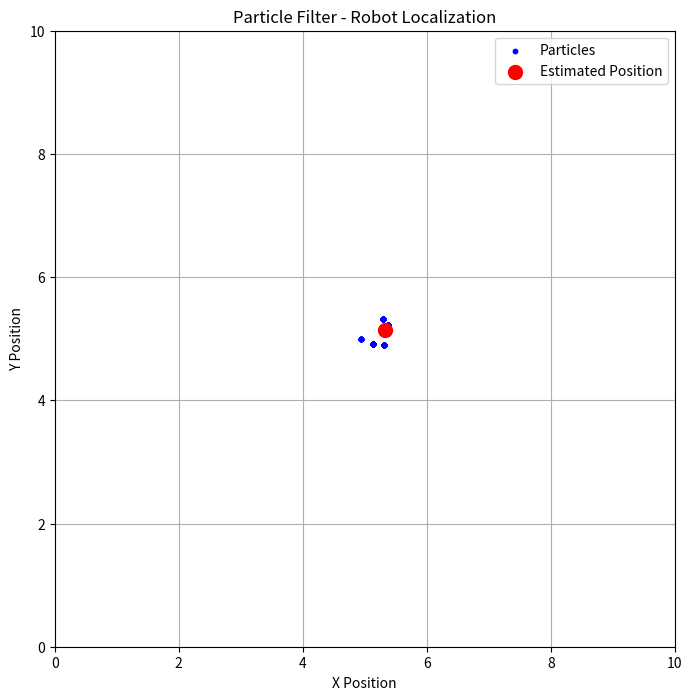
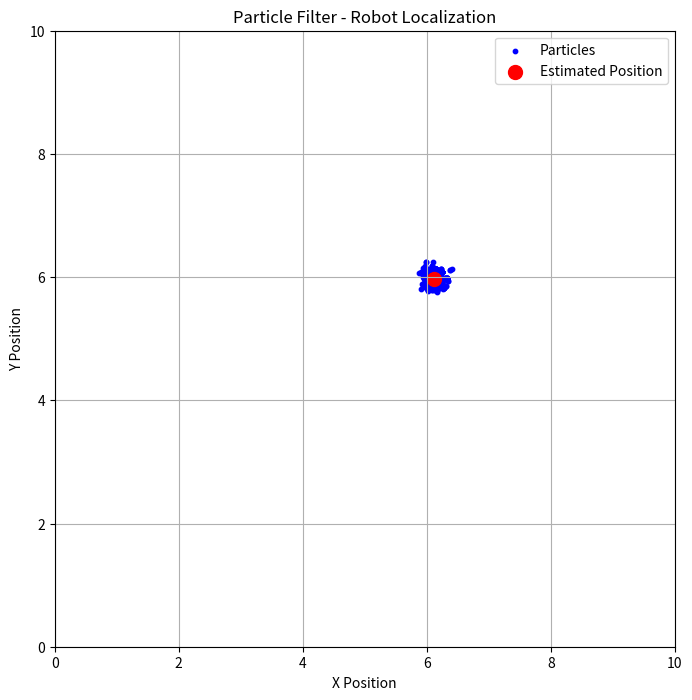
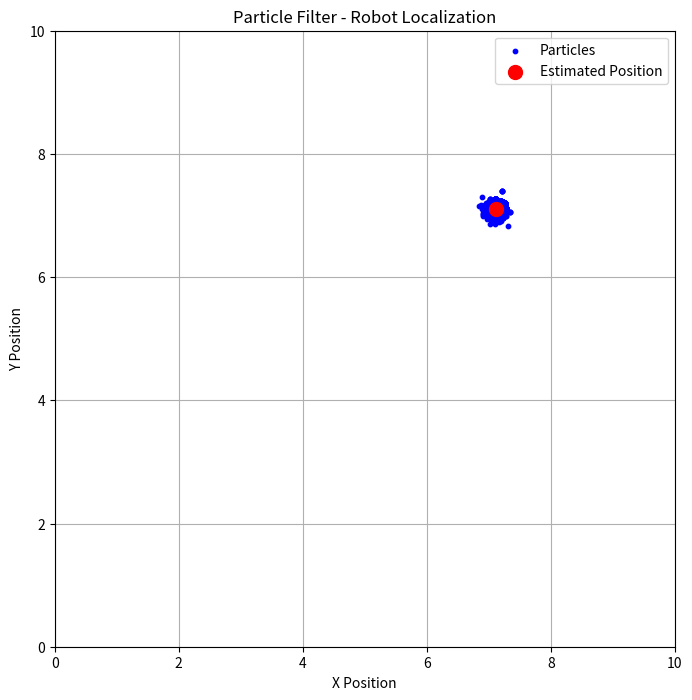
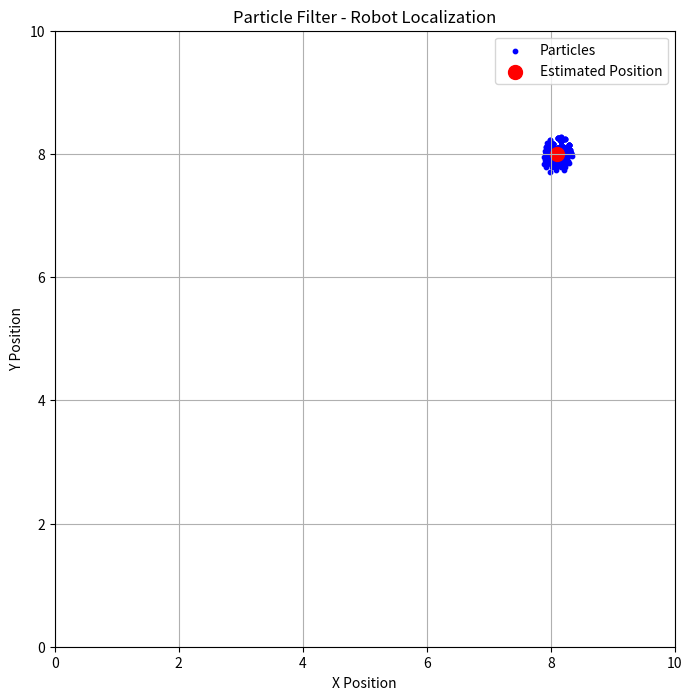
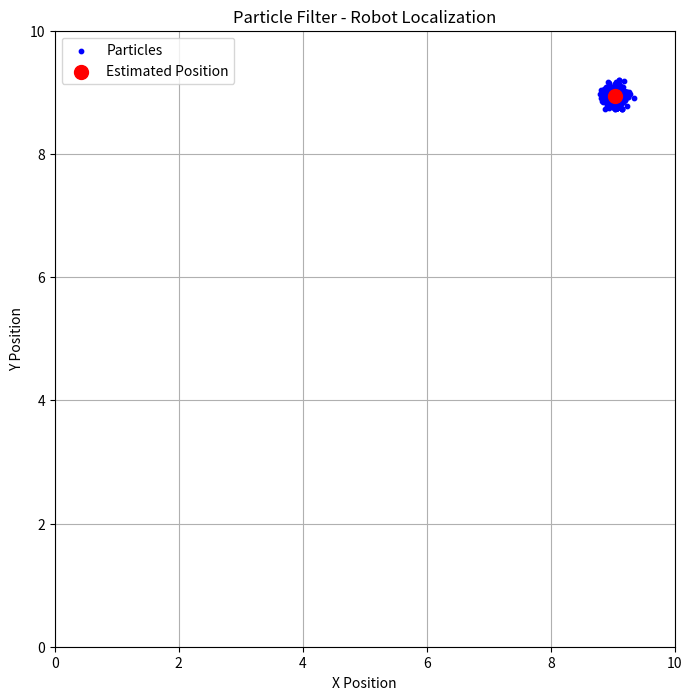

Generate these figures, in order, with matplotlib:
import numpy as np
import matplotlib.pyplot as plt
 
# 1. Define the Particle Filter class
class ParticleFilter:
    def __init__(self, map_size, num_particles, sensor_noise=0.1):
        self.map_size = map_size
        self.num_particles = num_particles
        self.particles = np.random.rand(num_particles, 2) * map_size  # Initialize particles randomly
        self.weights = np.ones(num_particles) / num_particles  # Initialize weights equally
        self.sensor_noise = sensor_noise  # Sensor noise for measurement
 
    def move_particles(self, velocity, dt):
        """
        Move the particles based on the robot's velocity and time step.
        :param velocity: Velocity of the robot (assumed constant for simplicity)
        :param dt: Time step for simulation
        """
        self.particles += velocity * dt + np.random.randn(self.num_particles, 2) * self.sensor_noise
 
    def update_weights(self, measurement, measurement_noise):
        """
        Update the particle weights based on the sensor measurement.
        :param measurement: Sensor measurement (e.g., distance to an obstacle)
        :param measurement_noise: Noise associated with the sensor measurement
        """
        predicted_measurements = np.linalg.norm(self.particles - measurement, axis=1)
        self.weights = np.exp(-0.5 * (predicted_measurements ** 2) / (measurement_noise ** 2))
        self.weights /= np.sum(self.weights)  # Normalize weights
 
    def resample_particles(self):
        """
        Resample particles based on their weights to focus on high-probability particles.
        """
        indices = np.random.choice(range(self.num_particles), size=self.num_particles, p=self.weights)
        self.particles = self.particles[indices]
 
    def estimate_position(self):
        """
        Estimate the robot's position by calculating the weighted mean of the particles.
        :return: Estimated position (x, y)
        """
        return np.average(self.particles, axis=0, weights=self.weights)
 
    def plot_particles(self, estimated_position):
        """
        Visualize the particles and the estimated position.
        :param estimated_position: Estimated position of the robot
        """
        plt.figure(figsize=(8, 8))
        plt.scatter(self.particles[:, 0], self.particles[:, 1], color='blue', s=10, label="Particles")
        plt.scatter(estimated_position[0], estimated_position[1], color='red', s=100, label="Estimated Position")
        plt.xlim(0, self.map_size)
        plt.ylim(0, self.map_size)
        plt.title("Particle Filter - Robot Localization")
        plt.xlabel("X Position")
        plt.ylabel("Y Position")
        plt.legend()
        plt.grid(True)
        plt.show()
 
# 2. Initialize the particle filter
map_size = 10  # 10x10 grid map
num_particles = 1000  # Number of particles to use in the filter
pf = ParticleFilter(map_size, num_particles)
 
# 3. Simulate robot movement and localization
robot_position = np.array([5.0, 5.0])  # True robot position (unknown to particle filter)
velocity = np.array([0.1, 0.1])  # Constant velocity in the x and y directions
sensor_noise = 0.1  # Sensor noise for the particle filter
time_steps = 50
 
for step in range(time_steps):
    # Simulate true robot movement
    robot_position += velocity  # Move robot
    robot_position = np.clip(robot_position, 0, map_size)  # Keep robot inside map bounds
 
    # Simulate sensor measurement (distance from robot to origin, with noise)
    measurement = np.array([robot_position[0], robot_position[1]]) + np.random.randn(2) * sensor_noise
 
    # Move particles and update weights based on measurement
    pf.move_particles(velocity, 0.1)  # Move particles based on velocity
    pf.update_weights(measurement, sensor_noise)  # Update weights based on measurement
    pf.resample_particles()  # Resample particles to focus on high-probability locations
 
    # Estimate the robot's position
    estimated_position = pf.estimate_position()
 
    # Plot the particles and estimated position
    if step % 10 == 0:  # Plot every 10 steps
        pf.plot_particles(estimated_position)